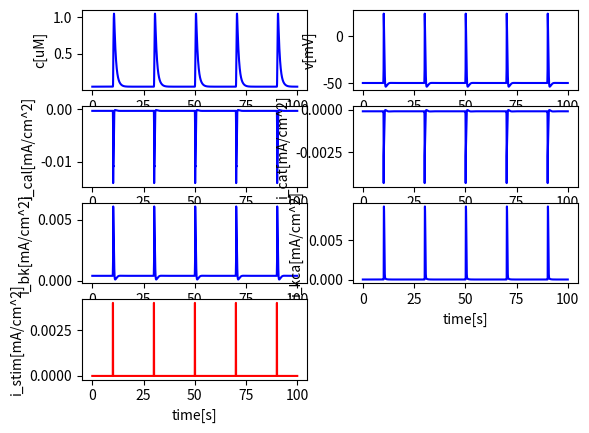

Write Python code to recreate this figure.
#!/usr/bin/env python
# -*- coding: utf-8 -*-

import numpy as np
import matplotlib.pyplot as plt
from scipy.integrate import odeint
import time
from tqdm import tqdm

class FastCell:
    '''An intracellular model for calcium influx from extracellular space'''
    def __init__(self, T = 20, dt = 0.001):
        # General parameters
        self.c_m = 1e-6 # [F/cm^2]
        self.A_cyt = 4e-5 # [cm^2]
        self.V_cyt = 6e-9 # [cm^3]
        self.d = 20e-4 # [cm]
        self.F = 96485332.9 # [mA*s/mol]
        self.c0 = 0.05
        self.v0 = -50 # (-40 to -60)
        self.m0 = 0
        self.h0 = 0
        self.bx0 = 0
        self.cx0 = 0

        # Calcium leak
        self.tau_ex = 0.1 # [s]
        
        # CaL parameters
        self.g_cal = 0.0005 # [S/cm^2] 
        self.e_cal = 51
        self.k_cal = 1 # [uM]

        # CaT parameters
        self.g_cat = 0.003 # 0.0003
        self.e_cat = 51

        # BK parameters
        self.g_kca =  10e-9 / self.A_cyt # 45.7e-9 / self.A_cyt
        self.e_k = -75 

        # Background parameters
        self.g_bk = 0
        self.e_bk = -55

        # Time
        self.T = T
        self.dt = dt
        self.time = np.linspace(0, T, int(T/dt))

    '''General functions'''
    def sig(self, v, vstar, sstar):
        # Sigmoidal function
        return 1 / (1 + np.exp(-(v-vstar)/sstar))

    def bell(self, v, vstar, sstar, taustar, tau0):
        # Bell-shape function
        return taustar/(np.exp(-(v-vstar)/sstar) + np.exp((v-vstar)/sstar)) + tau0

    '''CaL channel terms (Diderichsen 2006)'''
    def i_cal(self, v, m, h):
        # L-type calcium channel [mA/cm^2]
        return self.g_cal * m**2 * h * (v - self.e_cal)

    def m_inf(self, v):
        return self.sig(v, -25, 10)

    def h_inf(self, v):
        return self.sig(v, -28, -5)

    def tau_m(self, v):
        return self.bell(v, -23, 20, 0.001, 0.00005)

    def tau_h(self, v):
        return self.bell(v, 0, 20, 0.03, 0.021)

    '''T-type calcium channel terms (Mahapatra 2018)'''
    def i_cat(self, v, bx, cx):
        return self.g_cat * bx**2 * cx * (v - self.e_cat)

    def bx_inf(self, v):
        return self.sig(v, -32.1, 6.9)

    def cx_inf(self, v):
        return self.sig(v, -63.8, -5.3)

    def tau_bx(self, v):
        return 0.00045 + 0.0039 / (1 + ((v+66)/26)**2)

    def tau_cx(self, v):
        return 0.15 - 0.15 / ((1 + np.exp((v-417.43)/203.18))*(1 + np.exp(-(v+61.11)/8.07)))
    

    '''BK channel terms (Corrias 2007)'''
    def i_kca(self, v, c):
        return self.g_kca * 1 / (1 + np.exp(v/(-17) - 2 * np.log(c))) * (v - self.e_k)
        # return 5 * self.g_kca * c**2 / (c**2 + 5**2) * (v - self.e_k)

    '''Background terms'''
    def i_bk(self, v):
        # Background voltage leak [mA/cm^2]
        # g_bk = - (self.i_cal(self.v0, self.n0, self.hv0, self.hc0) \
        g_bk = - (self.i_cal(self.v0, self.m0, self.h0) \
        + self.i_cat(self.v0, self.bx0, self.cx0) \
        + self.i_kca(self.v0, self.c0))/(self.v0 - self.e_bk)

        return g_bk * (v - self.e_bk)

    '''Calcium terms'''
    def r_ex(self, c):
        # [uM/s]
        return (c-self.c0)/self.tau_ex

    '''Stimulation'''
    def stim_v(self, t, stims):

        condition = False

        for stim_t in stims:
            condition = condition or stim_t <= t < stim_t + 0.01

       	return int(condition)
           
    '''Numerical terms'''
    def rhs(self, y, t, stims):
        # Right-hand side function
        c, v, m, h, bx, cx = y
        dcdt = - self.r_ex(c) \
            - 1e9 * self.i_cal(v, m, h) / (2 * self.F * self.d) \
            + 1e9 * self.i_cal(self.v0, self.m0, self.h0) / (2 * self.F * self.d) \
            - 1e9 * self.i_cat(v, bx, cx) / (2 * self.F * self.d) \
            + 1e9 * self.i_cat(self.v0, self.bx0, self.cx0) / (2 * self.F * self.d)
        dvdt = - 1 / self.c_m * (self.i_cal(v, m, h) + self.i_cat(v, bx, cx) + self.i_kca(v, c) + self.i_bk(v) - 0.001 * self.stim_v(t, stims))
        dmdt = (self.m_inf(v) - m)/self.tau_m(v)
        dhdt = (self.h_inf(v) - h)/self.tau_h(v)
        dbxdt = (self.bx_inf(v) - bx)/self.tau_bx(v)
        dcxdt = (self.cx_inf(v) - cx)/self.tau_cx(v)

        return np.array([dcdt, dvdt, dmdt, dhdt, dbxdt, dcxdt])

    def step(self, stims = [1,3,5,7,9,11,13,15,17,19]):
        # Time stepping

        self.m0 = self.m_inf(self.v0)
        self.h0 = self.h_inf(self.v0)
        self.bx0 = self.bx_inf(self.v0)
        self.cx0 = self.cx_inf(self.v0)

        y0 = [self.c0, self.v0, self.m0, self.h0, self.bx0, self.cx0]

        start_time = time.time() # Begin counting time
        
        y = y0
        T = self.T
        dt = self.dt

        sol = np.zeros((int(T/dt/10), len(y0)))

        for j in tqdm(np.arange(0, int(T/dt))):
            t = j*dt
            dydt = self.rhs(y, t, stims)
            y += dydt * dt
            if j%10 == 0: sol[int(j/10), :] = y


        elapsed = (time.time() - start_time) # End counting time
        print("Time used:" + str(elapsed))

        return sol

    '''Visualize results'''
    def plot(self, a, tmin=0, tmax=100, xlabel = 'time[s]', ylabel = None, color = 'b'):
        x = np.linspace(tmin, tmax, len(a))
        plt.plot(x, a[int(tmin/self.dt):int(tmax/self.dt)], color)
        if xlabel:  plt.xlabel(xlabel)
        if ylabel:  plt.ylabel(ylabel)

if __name__ == '__main__':
    model = FastCell(10, 0.0002)
    sol = model.step()
    c = sol[:, 0]
    v = sol[:, 1]
    m = sol[:, 2]
    h = sol[:, 3]
    bx = sol[:, 4]
    cx = sol[:, 5]

    # Plot the results
    plt.figure()
    plt.subplot(421)
    model.plot(c, ylabel='c[uM]')
    plt.subplot(422)
    model.plot(v, ylabel='v[mV]')
    plt.subplot(423)
    model.plot(model.i_cal(v, m, h), ylabel='i_cal[mA/cm^2]')
    plt.subplot(424)
    model.plot(model.i_cat(v, bx, cx), ylabel='i_cat[mA/cm^2]')
    plt.subplot(425)
    model.plot(model.i_bk(v), ylabel='i_bk[mA/cm^2]')
    plt.subplot(426)
    model.plot(model.i_kca(v, c), ylabel = 'i_kca[mA/cm^2]')
    plt.subplot(427)
    model.plot([0.004 * model.stim_v(t, [1,3,5,7,9,11,13,15,17,19]) for t in model.time], ylabel='i_stim[mA/cm^2]', color = 'r')
    plt.show()
